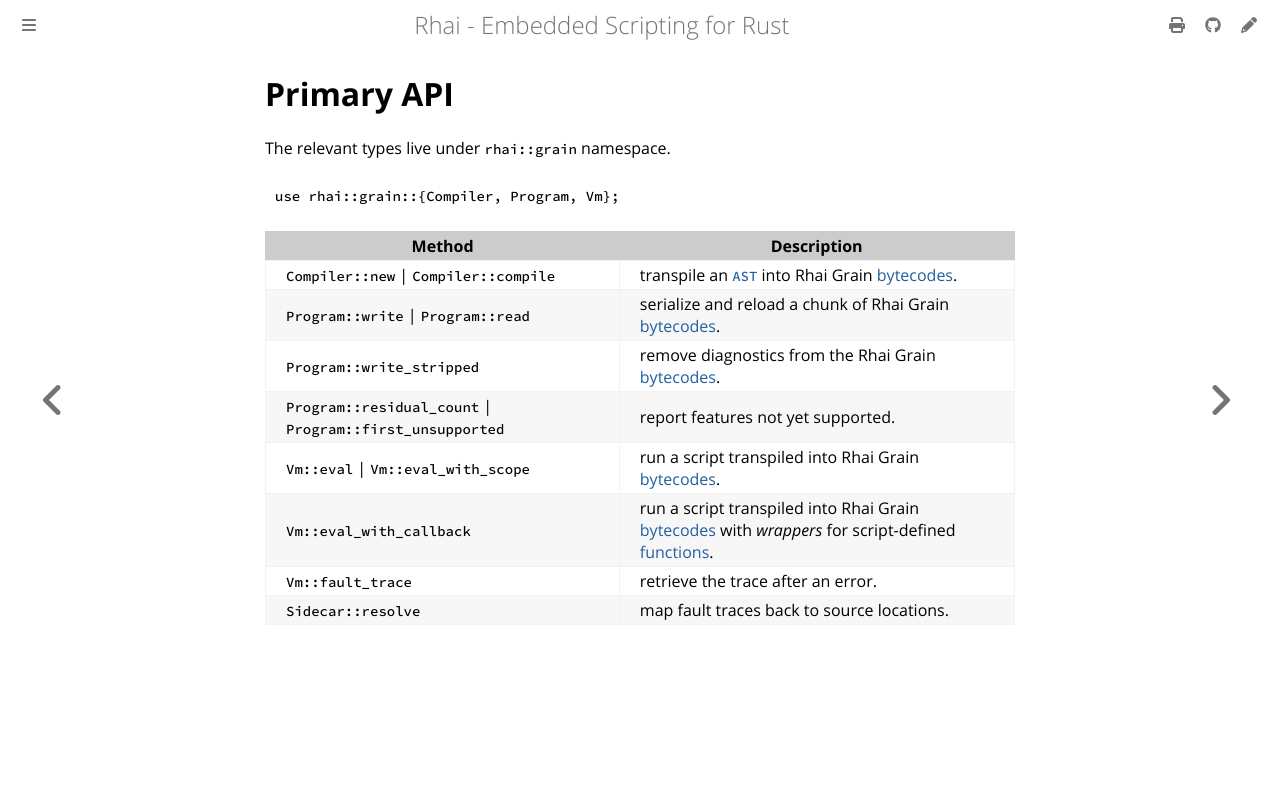

repository: rhaiscript/book · page: grain/api.html · generator: mdbook

Primary API
===========

{{#include ../links.md}}

The relevant types live under `rhai::grain` namespace.

```rust
use rhai::grain::{Compiler, Program, Vm};
```

| Method                                                    | Description                                                                                         |
| --------------------------------------------------------- | --------------------------------------------------------------------------------------------------- |
| `Compiler::new` \| `Compiler::compile`                    | transpile an [`AST`] into Rhai Grain [bytecodes].                                                   |
| `Program::write` \| `Program::read`                       | serialize and reload a chunk of Rhai Grain [bytecodes].                                             |
| `Program::write_stripped`                                 | remove diagnostics from the Rhai Grain [bytecodes].                                                 |
| `Program::residual_count` \| `Program::first_unsupported` | report features not yet supported.                                                                  |
| `Vm::eval` \| `Vm::eval_with_scope`                       | run a script transpiled into Rhai Grain [bytecodes].                                                |
| `Vm::eval_with_callback`                                  | run a script transpiled into Rhai Grain [bytecodes] with _wrappers_ for script-defined [functions]. |
| `Vm::fault_trace`                                         | retrieve the trace after an error.                                                                  |
| `Sidecar::resolve`                                        | map fault traces back to source locations.                                                          |
